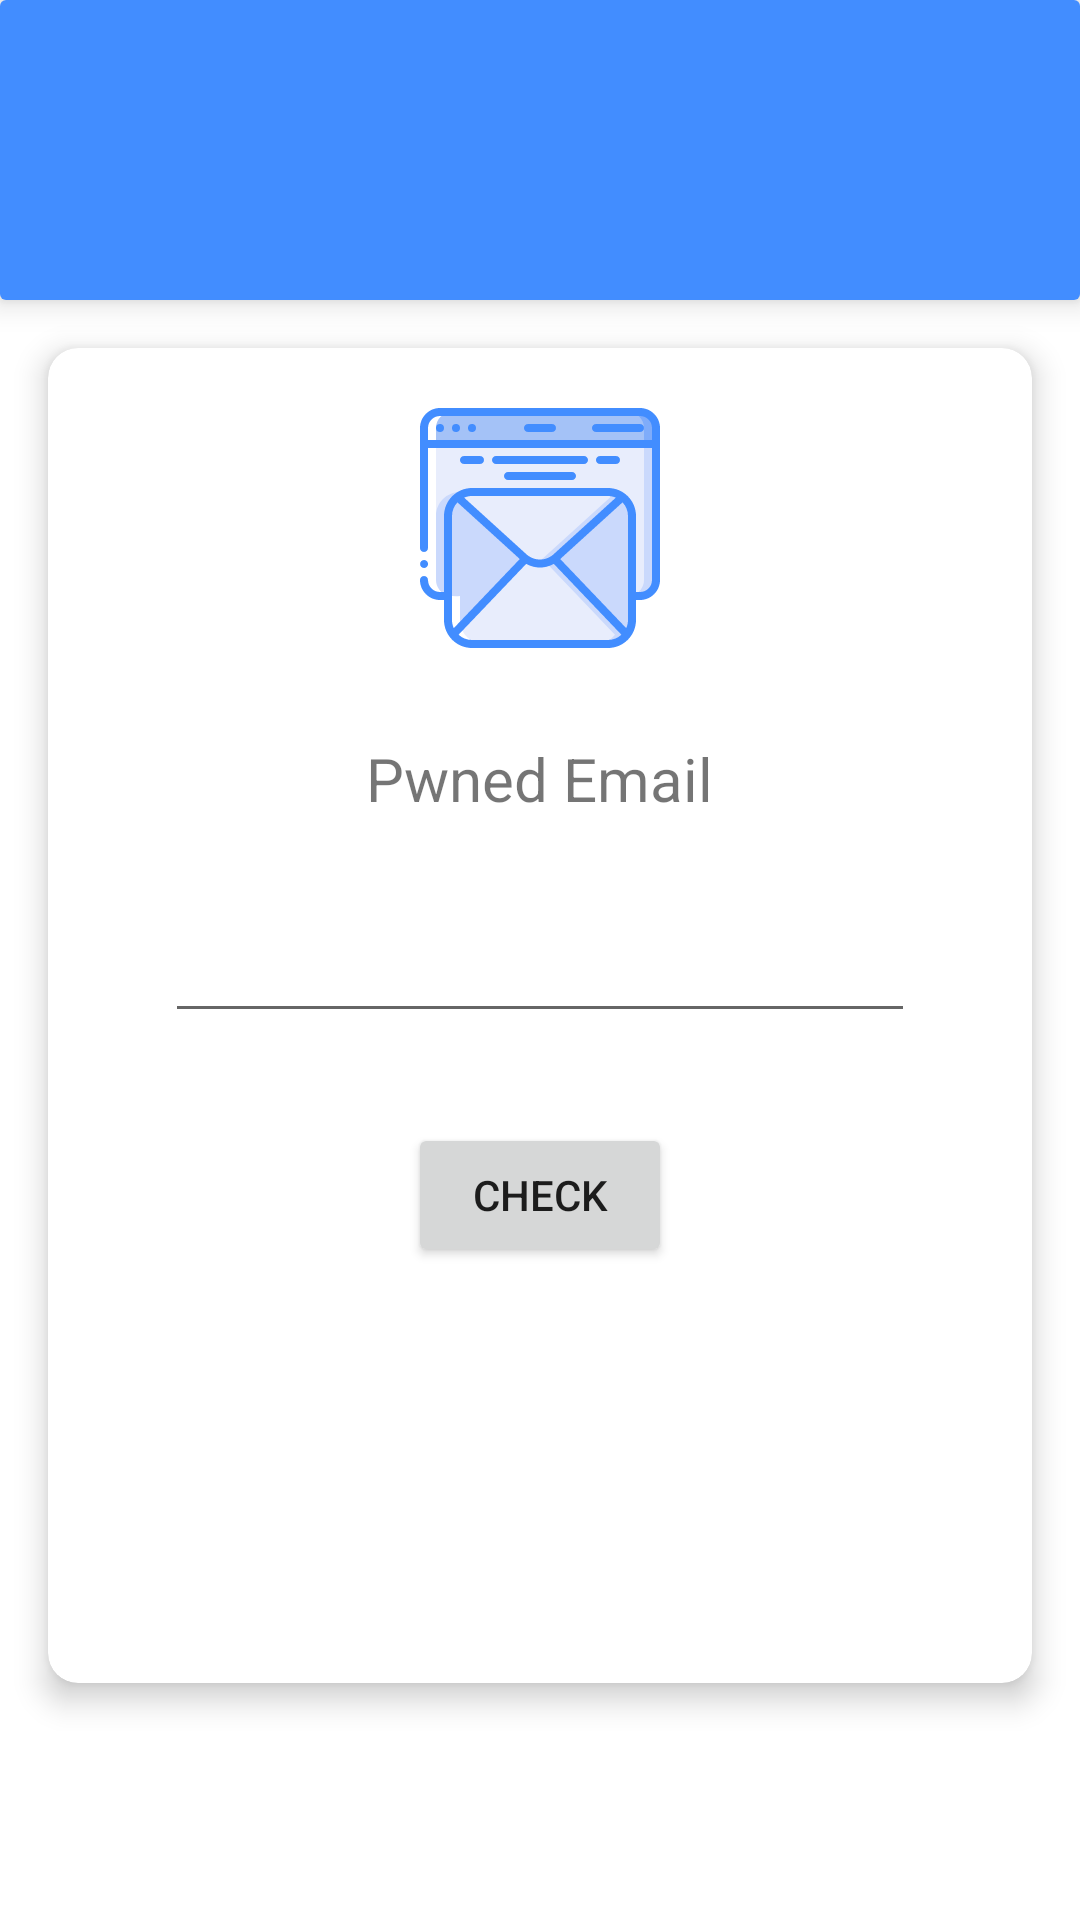

Layout XML and referenced resources for this Android screen:
<!-- AndroidManifest.xml: application theme Theme.DataCheck -->
<!-- res/layout/activity_email.xml -->
<?xml version="1.0" encoding="utf-8"?>
<ScrollView xmlns:android="http://schemas.android.com/apk/res/android"
    android:layout_width="match_parent"
    android:layout_height="match_parent"
    xmlns:app="http://schemas.android.com/apk/res-auto">


    <LinearLayout
        android:layout_width="match_parent"
        android:layout_height="wrap_content"
        android:orientation="vertical"
        >
        <androidx.cardview.widget.CardView
            android:layout_width="match_parent"
            android:layout_height="100dp"
            android:layout_gravity="center"
            app:cardElevation="6dp">

            <TextView
                android:layout_width="match_parent"
                android:layout_height="match_parent"
                android:background="#428DFF"/>

        </androidx.cardview.widget.CardView>

        <androidx.cardview.widget.CardView
            android:layout_width="match_parent"
            android:layout_height="wrap_content"
            android:layout_gravity="center"
            android:layout_margin="16dp"
            app:cardCornerRadius="10dp"
            app:cardElevation="6dp">

            <LinearLayout
                android:layout_width="match_parent"
                android:layout_height="wrap_content"
                android:orientation="vertical"
                android:gravity="center"
                android:padding="20dp">
                <ImageView
                    android:layout_width="match_parent"
                    android:layout_height="match_parent"
                    android:src="@drawable/email" />

                <TextView
                    android:layout_marginTop="30dp"
                    android:layout_width="wrap_content"
                    android:layout_height="wrap_content"
                    android:gravity="center"
                    android:text="Pwned Email"
                    android:textSize="20dp"/>

                <EditText
                    android:id="@+id/editTextEmail"
                    android:layout_marginTop="30dp"
                    android:layout_width="250dp"
                    android:layout_height="wrap_content"
                    android:gravity="center"
                    android:inputType="textEmailAddress"
                    />

                <Button
                    android:layout_marginTop="30dp"
                    android:layout_width="wrap_content"
                    android:layout_height="wrap_content"
                    android:text="check"
                    android:onClick="checkEmail"
                    />

                <TextView
                    android:id="@+id/resultText"
                    android:layout_width="match_parent"
                    android:layout_height="wrap_content"
                    android:layout_marginTop="30dp"
                    android:gravity="center"
                    android:text=""
                    android:textSize="20dp"
                    android:textStyle="bold" />

                <TextView
                    android:id="@+id/resultTextDetails"
                    android:layout_marginTop="10dp"
                    android:layout_marginBottom="30dp"
                    android:layout_width="wrap_content"
                    android:layout_height="wrap_content"
                    android:gravity="center"
                    android:text=""
                    android:textSize="16dp" />


            </LinearLayout>
        </androidx.cardview.widget.CardView>

    </LinearLayout>

</ScrollView>
<!-- resources referenced by this layout -->
<resources>
  <!-- drawable email: vector/xml drawable (drawable, 7076 chars, omitted) -->
  <style name="Theme.DataCheck" parent="Theme.MaterialComponents.DayNight.NoActionBar">
          
          <item name="colorPrimary">@color/purple_500</item>
          <item name="colorPrimaryVariant">@color/purple_700</item>
          <item name="colorOnPrimary">@color/white</item>
          
          <item name="colorSecondary">@color/teal_200</item>
          <item name="colorSecondaryVariant">@color/teal_700</item>
          <item name="colorOnSecondary">@color/black</item>
          
          <item name="android:statusBarColor" tools:targetApi="l">?attr/colorPrimaryVariant</item>
          
          <item name="colorAccent">@color/purple_500</item>
      </style>
  <color name="purple_500">#428DFF</color>
  <color name="purple_700">#428DFF</color>
  <color name="white">#FFFFFFFF</color>
  <color name="teal_200">#428DFF</color>
  <color name="teal_700">#428DFF</color>
  <color name="black">#FF000000</color>
</resources>
